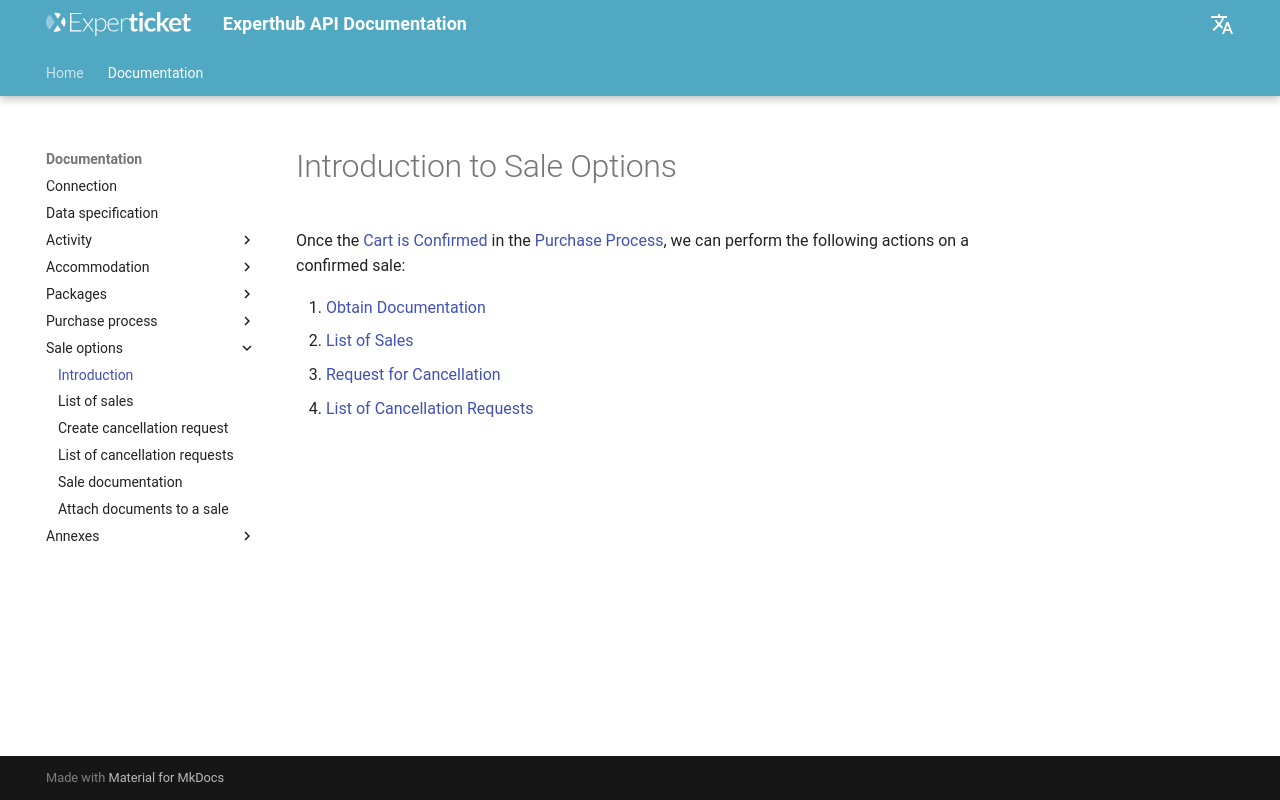

repository: Experticket/experthubApiDocs · page: en/docs/sale/introduction/index.html · generator: mkdocs

# Introduction to Sale Options

Once the [Cart is Confirmed](../shoppingCart/sale.md) in the [Purchase Process](../shoppingCart/introduction.md), we can perform the following actions on a confirmed sale:

1. [Obtain Documentation](../shoppingCart/documentation.md)
2. [List of Sales](../shoppingCart/listOfSales.md)
3. [Request for Cancellation](./saleCancellationRequest.md)
4. [List of Cancellation Requests](./listOfSaleCancellationRequest.md)
